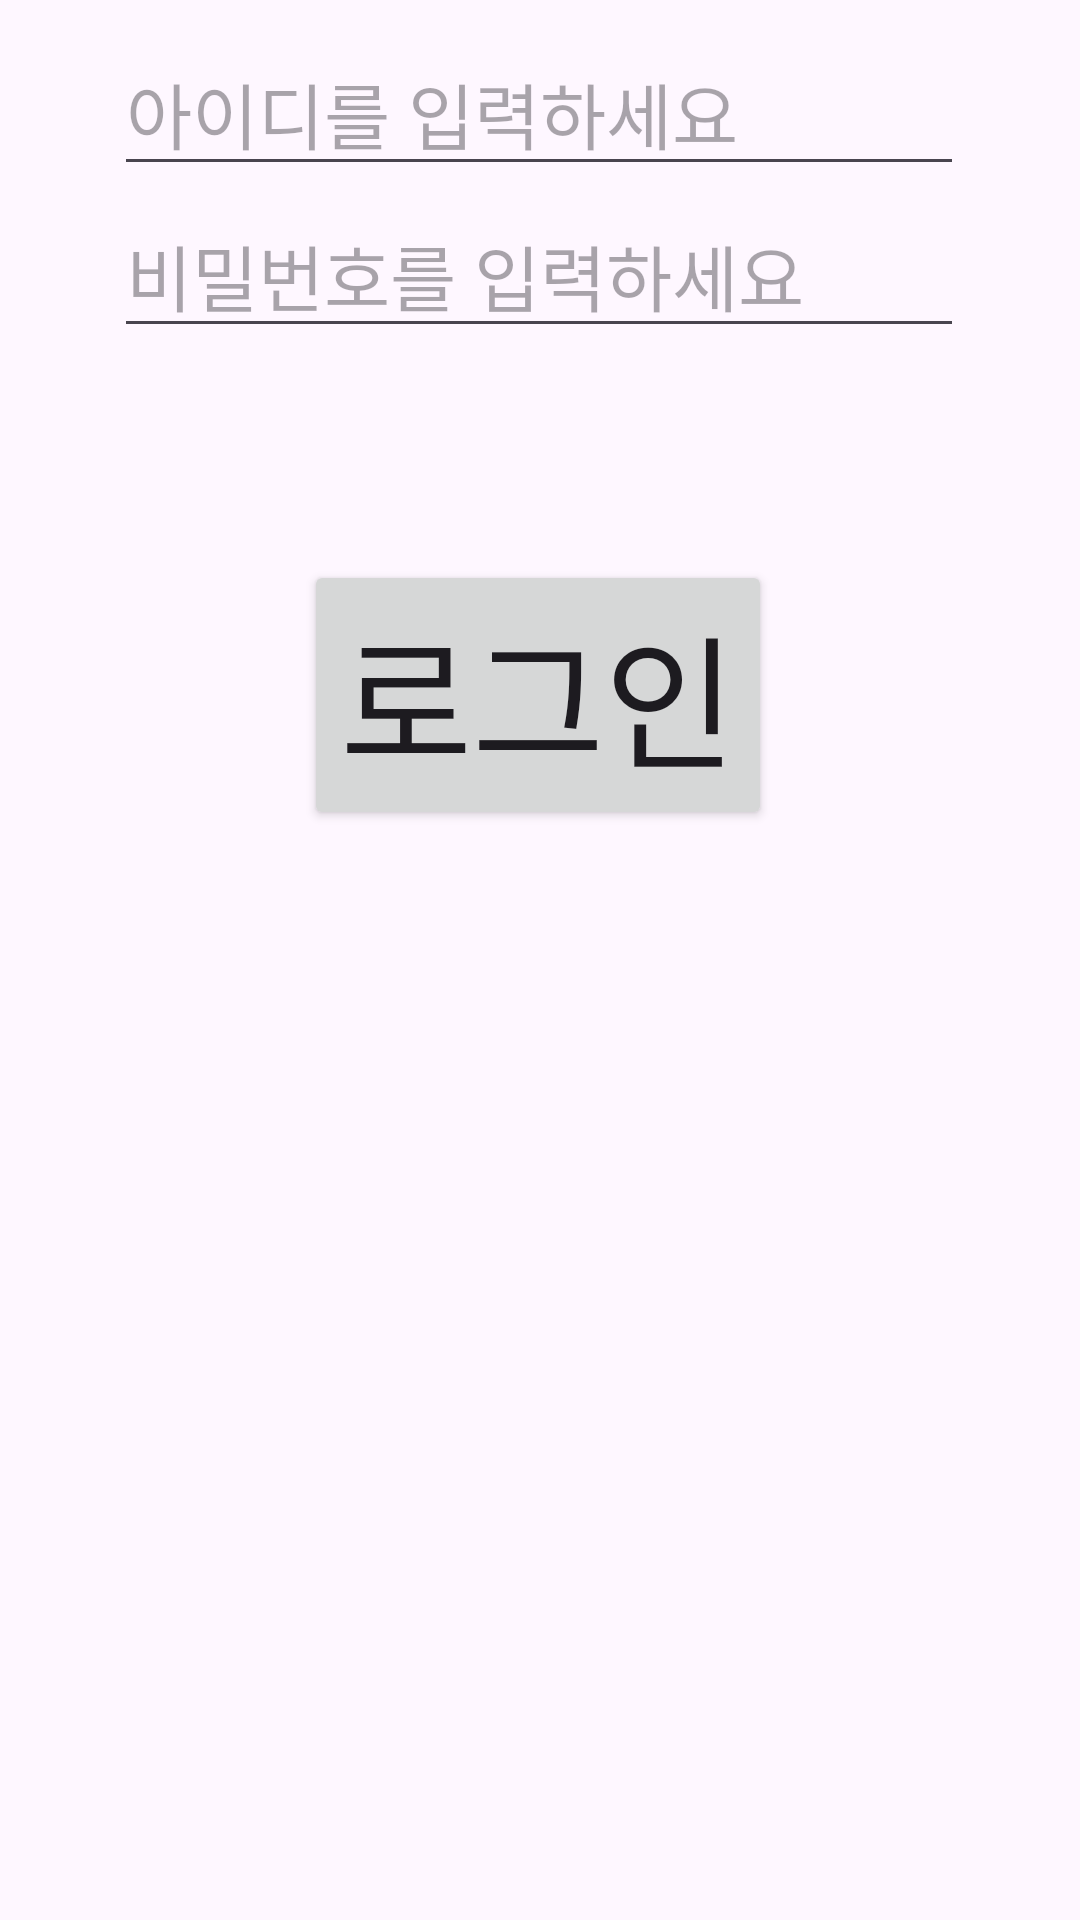

Here is an Android app screen rendered from its layout file. Give the layout XML and the strings, colors and styles it references.
<!-- AndroidManifest.xml: application theme Theme.SilverTown -->
<!-- res/layout/activity_main.xml -->
<?xml version="1.0" encoding="utf-8"?>
<androidx.constraintlayout.widget.ConstraintLayout xmlns:android="http://schemas.android.com/apk/res/android"
    xmlns:app="http://schemas.android.com/apk/res-auto"
    xmlns:tools="http://schemas.android.com/tools"
    android:layout_width="match_parent"
    android:layout_height="match_parent"
    tools:context=".MainActivity">

    <EditText
        android:id="@+id/et_id"
        android:layout_width="wrap_content"
        android:layout_height="wrap_content"
        android:ems="10"
        android:hint="아이디를 입력하세요"
        android:inputType="text"
        android:textSize="24sp"
        app:layout_constraintBottom_toTopOf="@+id/et_pw"
        app:layout_constraintEnd_toEndOf="parent"
        app:layout_constraintHorizontal_bias="0.496"
        app:layout_constraintStart_toStartOf="parent"
        app:layout_constraintTop_toTopOf="parent"
        app:layout_constraintVertical_bias="0.826" />

    <EditText
        android:id="@+id/et_pw"
        android:layout_width="wrap_content"
        android:layout_height="wrap_content"
        android:layout_marginBottom="524dp"
        android:ems="10"
        android:hint="비밀번호를 입력하세요"
        android:inputType="textPassword"
        android:textSize="24sp"
        app:layout_constraintBottom_toBottomOf="parent"
        app:layout_constraintEnd_toEndOf="parent"
        app:layout_constraintHorizontal_bias="0.496"
        app:layout_constraintStart_toStartOf="parent" />

    <Button
        android:id="@+id/btn_login"
        android:layout_width="wrap_content"
        android:layout_height="wrap_content"
        android:text="로그인"
        android:textSize="48sp"
        app:layout_constraintBottom_toBottomOf="parent"
        app:layout_constraintEnd_toEndOf="parent"
        app:layout_constraintHorizontal_bias="0.497"
        app:layout_constraintStart_toStartOf="parent"
        app:layout_constraintTop_toBottomOf="@+id/et_pw"
        app:layout_constraintVertical_bias="0.163" />

</androidx.constraintlayout.widget.ConstraintLayout>
<!-- resources referenced by this layout -->
<resources>
  <style name="Theme.SilverTown" parent="Base.Theme.SilverTown" />
  <style name="Base.Theme.SilverTown" parent="Theme.Material3.DayNight.NoActionBar">
          
          
      </style>
</resources>
